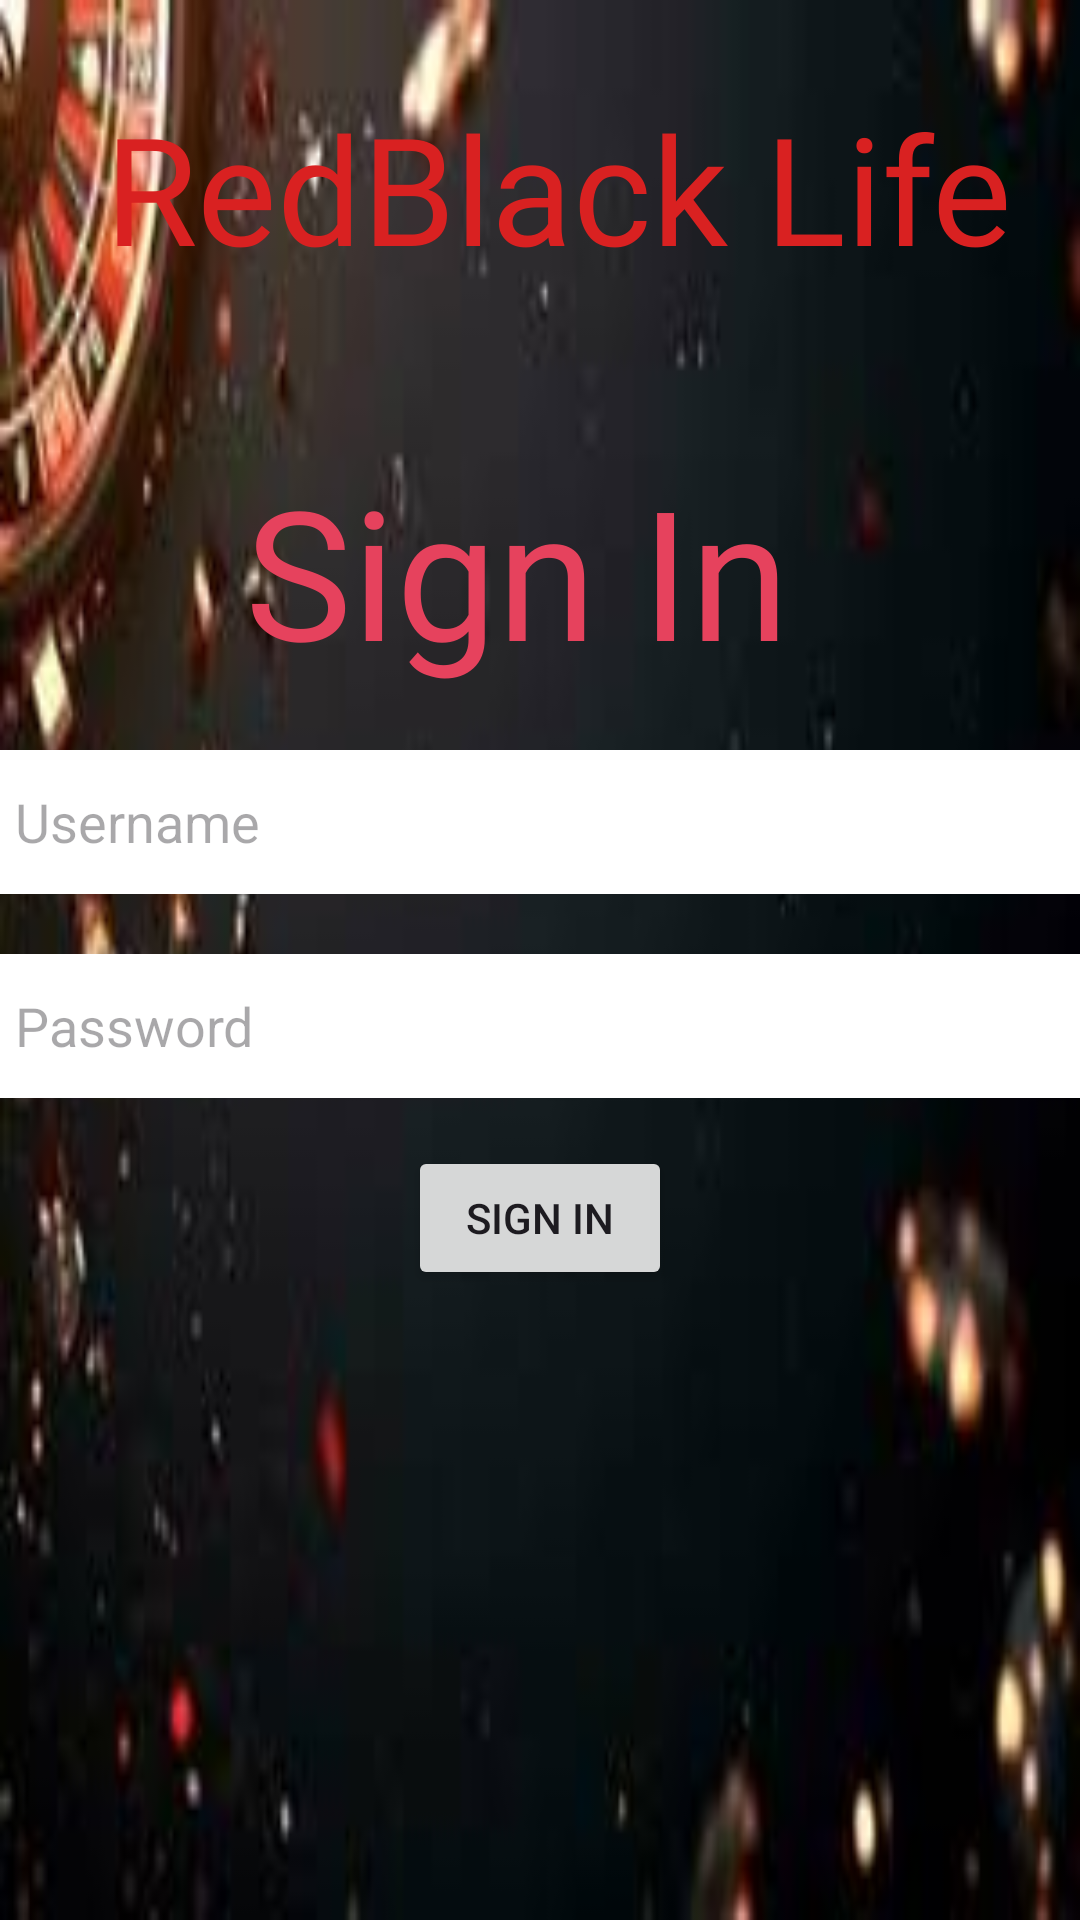

Reconstruct the res/layout file that produces this screen, plus the resources it refers to.
<!-- AndroidManifest.xml: application theme Theme.Project_mini_G5 -->
<!-- res/layout/signin.xml -->
<?xml version="1.0" encoding="utf-8"?>
<RelativeLayout xmlns:android="http://schemas.android.com/apk/res/android"
    xmlns:app="http://schemas.android.com/apk/res-auto"
    android:id="@+id/main"
    android:layout_width="match_parent"
    android:background="@drawable/bgr"
    android:layout_height="match_parent">

    <TextView
        android:id="@+id/title"
        android:layout_width="wrap_content"
        android:layout_height="wrap_content"
        android:layout_centerHorizontal="true"
        android:layout_marginTop="150dp"
        android:fontFamily="@font/send_flowers"
        android:paddingHorizontal="5dp"
        android:text="Sign In "
        android:textColor="#E6425D"
        android:textSize="60sp" />

    <EditText
        android:id="@+id/userName"
        android:layout_width="match_parent"
        android:layout_height="wrap_content"
        android:layout_below="@+id/title"
        android:layout_marginTop="20dp"
        android:background="#FFFFFF"
        android:hint="Username"
        android:inputType="text"
        android:minHeight="48dp"
        android:paddingHorizontal="5dp" />

    <EditText
        android:id="@+id/password"
        android:layout_width="match_parent"
        android:layout_height="wrap_content"
        android:layout_below="@+id/userName"
        android:layout_marginTop="20dp"
        android:minHeight="48dp"
        android:hint="Password"
        android:background="#FFFFFF"
        android:inputType="textPassword"
        android:paddingHorizontal="5dp" />

    <Button
        android:id="@+id/signIn"
        android:layout_width="wrap_content"
        android:layout_height="wrap_content"
        android:layout_below="@id/password"
        android:layout_marginTop="16dp"
        android:layout_centerHorizontal="true"
        android:text="SIGN IN" />

    <TextView
        android:id="@+id/textView"
        android:layout_width="match_parent"
        android:layout_height="125dp"
        android:layout_gravity="center"
        android:layout_marginBottom="10dp"
        android:fontFamily="@font/alex_brush"
        android:gravity="center"
        android:padding="16dp"
        android:text=" RedBlack Life"
        android:textColor="#D92121"
        android:textSize="50sp" />


</RelativeLayout>
<!-- resources referenced by this layout -->
<resources>
  <!-- drawable bgr: jpg bitmap (drawable, 4903 bytes) -->
  <style name="Theme.Project_mini_G5" parent="Base.Theme.Project_mini_G5" />
  <style name="Base.Theme.Project_mini_G5" parent="Theme.Material3.DayNight.NoActionBar">
          
          
      </style>
</resources>
